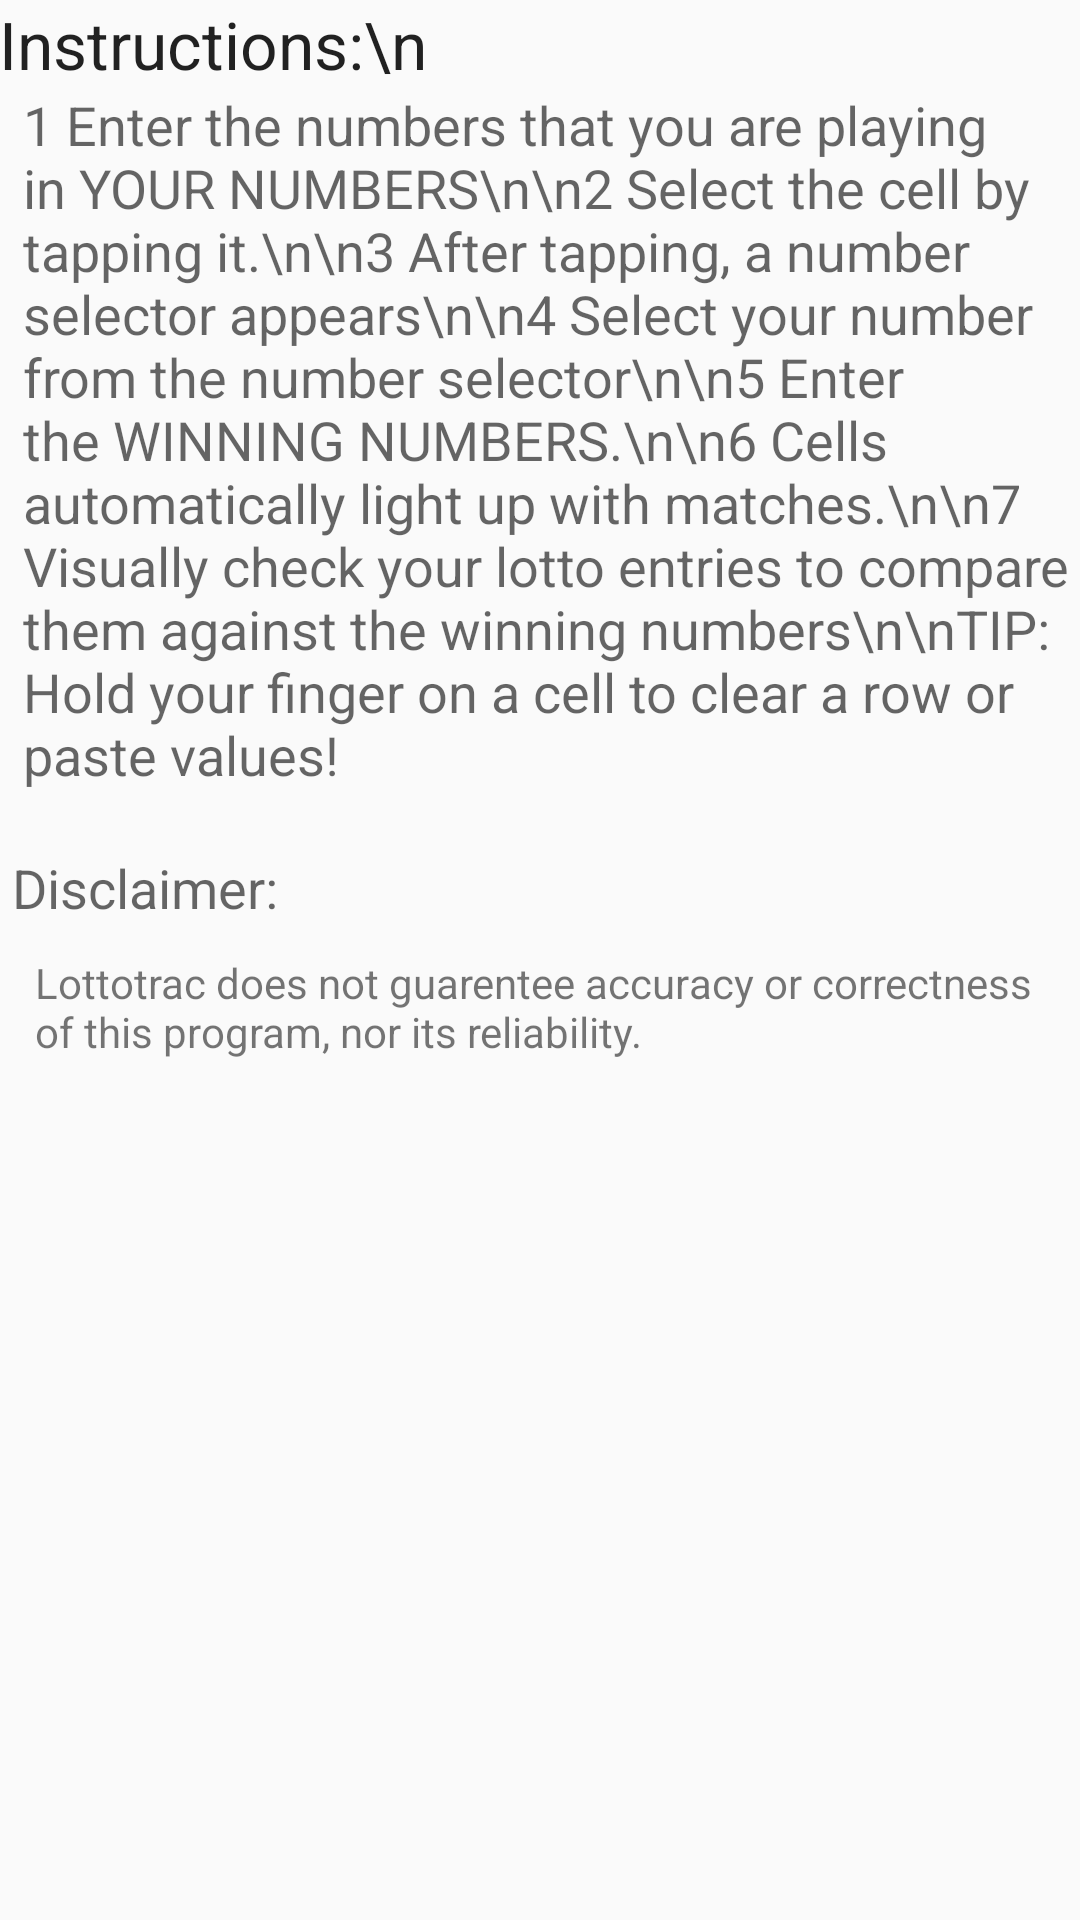

Reconstruct the res/layout file that produces this screen, plus the resources it refers to.
<!-- AndroidManifest.xml: activity theme Theme.AppCompat.Light -->
<!-- res/layout/activity_about_disclaimer.xml -->
<RelativeLayout xmlns:android="http://schemas.android.com/apk/res/android"
    xmlns:tools="http://schemas.android.com/tools" android:layout_width="match_parent"
    android:layout_height="match_parent" android:paddingLeft="@dimen/activity_horizontal_margin"
    android:paddingRight="@dimen/activity_horizontal_margin"
    android:paddingTop="@dimen/activity_vertical_margin"
    android:paddingBottom="@dimen/activity_vertical_margin"
    tools:context="dnbapps.lottotrac.AboutDisclaimerActivity">
    <ScrollView
        xmlns:android="http://schemas.android.com/apk/res/android"
        android:layout_width="fill_parent"
        android:layout_height="fill_parent">
    <LinearLayout
        android:orientation="vertical"
        android:layout_width="match_parent"
        android:layout_height="match_parent">



            <TextView
                android:layout_width="wrap_content"
                android:layout_height="wrap_content"
                android:textAppearance="?android:attr/textAppearanceLarge"
                android:text="Instructions:\n"
                android:id="@+id/textView"

                android:layout_centerHorizontal="true" />

            <TextView
                android:layout_width="wrap_content"
                android:layout_height="wrap_content"
                android:textAppearance="?android:attr/textAppearanceMedium"
                android:text="1 Enter the numbers that you are playing in YOUR NUMBERS\n\n2 Select the cell by tapping it.\n\n3 After tapping, a number selector appears\n\n4 Select your number from the number selector\n\n5 Enter the WINNING NUMBERS.\n\n6 Cells automatically light up with matches.\n\n7 Visually check your lotto entries to compare them against the winning numbers\n\nTIP: Hold your finger on a cell to clear a row or paste values!"
                android:id="@+id/textView2"
                android:paddingLeft="8dp"
                />

            <TextView
                android:layout_width="wrap_content"
                android:layout_height="wrap_content"
                android:textAppearance="?android:attr/textAppearanceMedium"
                android:text=" Disclaimer:"
                android:id="@+id/textView3"
                android:paddingTop="20dp"
                />

            <TextView
                android:layout_width="wrap_content"
                android:layout_height="wrap_content"
                android:textAppearance="?android:attr/textAppearanceSmall"
                android:text="Lottotrac does not guarentee accuracy or correctness of this program, nor its reliability."
                android:id="@+id/textView4"
                android:paddingTop="10dp"
                android:paddingLeft="12dp"

                />



    </LinearLayout>
    </ScrollView>

</RelativeLayout>
<!-- resources referenced by this layout -->
<resources>

</resources>
